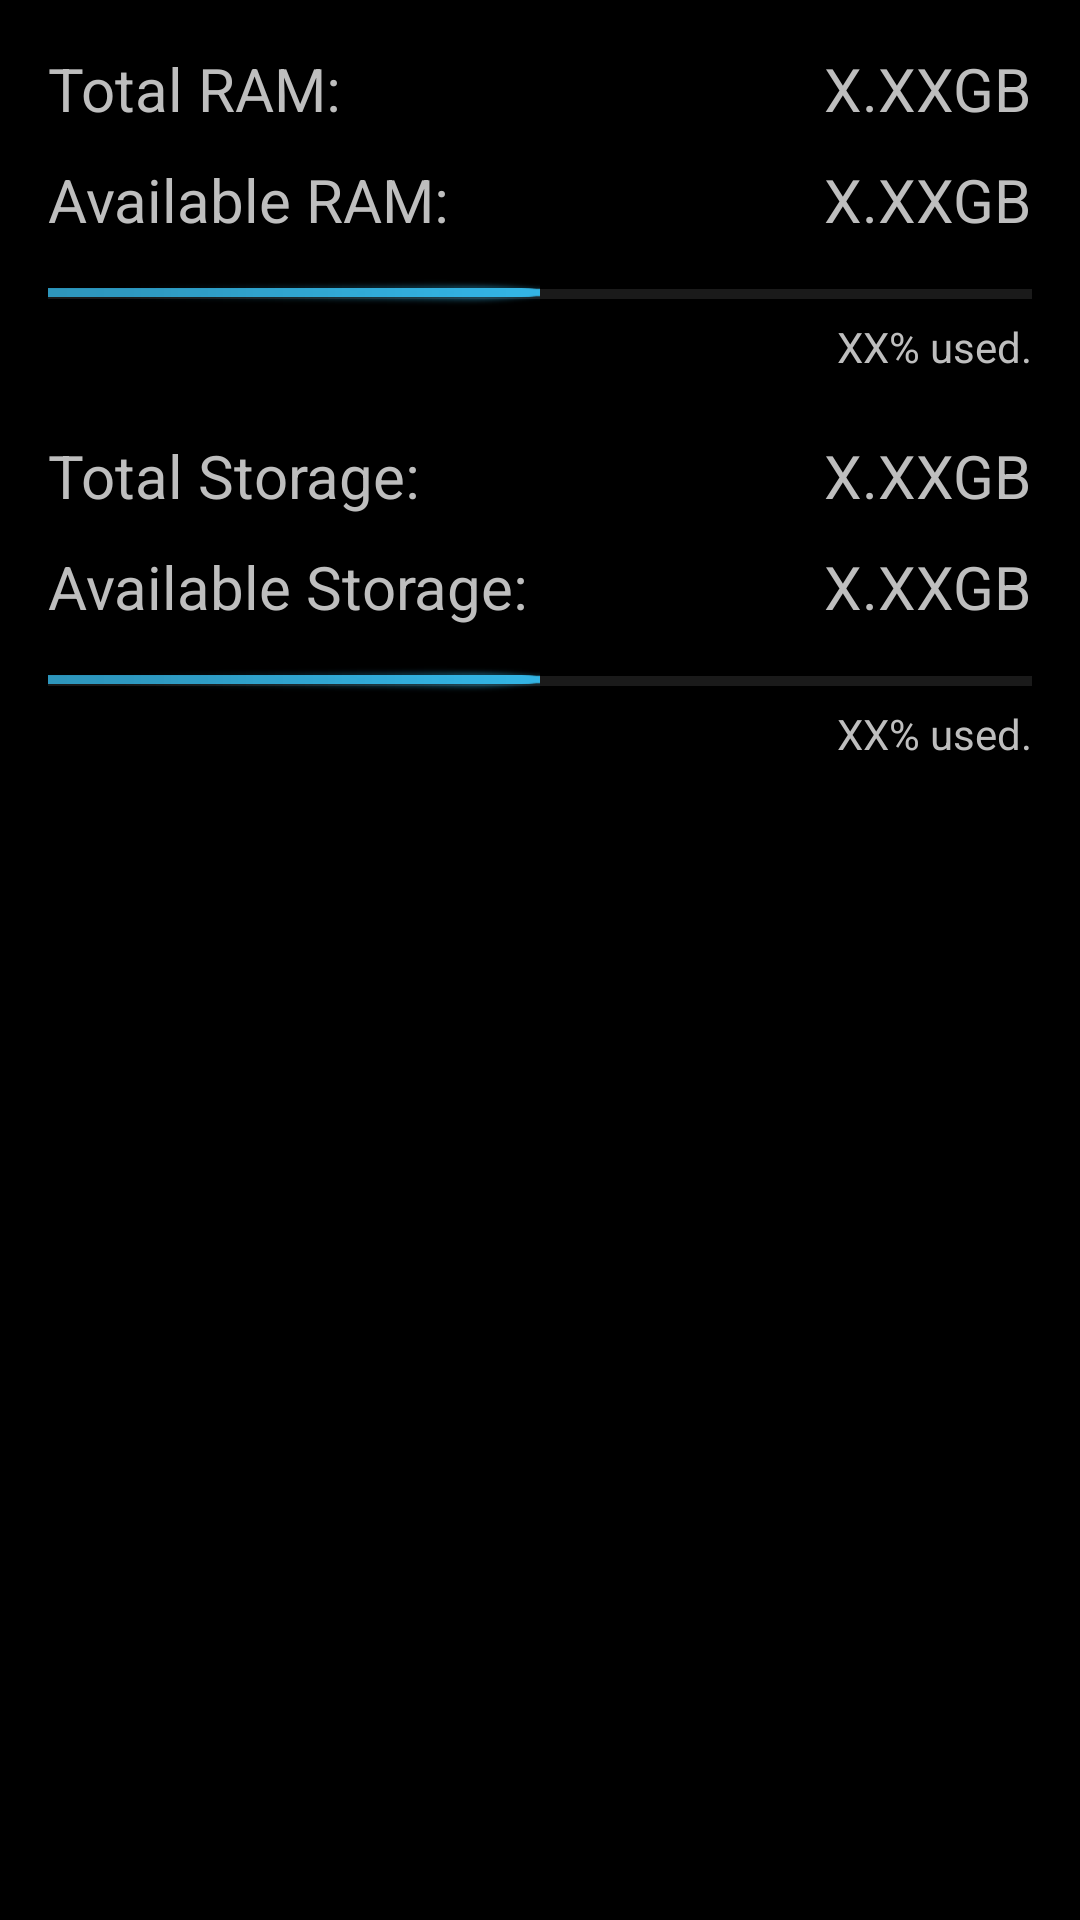

Here is an Android app screen rendered from its layout file. Give the layout XML and the strings, colors and styles it references.
<!-- AndroidManifest.xml: application theme AppTheme -->
<!-- res/layout/fragment_main.xml -->
<?xml version="1.0" encoding="utf-8"?>
<LinearLayout xmlns:android="http://schemas.android.com/apk/res/android"
    xmlns:tools="http://schemas.android.com/tools"
    android:orientation="vertical"
    android:layout_width="match_parent"
    android:layout_height="match_parent"
    android:paddingLeft="@dimen/activity_horizontal_margin"
    android:paddingRight="@dimen/activity_horizontal_margin"
    android:paddingTop="@dimen/activity_vertical_margin"
    android:paddingBottom="@dimen/activity_vertical_margin"
    tools:context=".MainActivity$PlaceholderFragment">

    
    <RelativeLayout
        android:layout_width="match_parent"
        android:layout_height="wrap_content"
        android:layout_marginBottom="@dimen/margin_bottom_text">

        <TextView
            android:id="@+id/lbl_total_ram"
            android:text="@string/total_ram"
            android:textSize="@dimen/text_size_mid"
            android:layout_width="wrap_content"
            android:layout_height="wrap_content"/>

        <TextView
            android:id="@+id/var_total_ram"
            android:textSize="@dimen/text_size_mid"
            android:layout_width="wrap_content"
            android:layout_height="wrap_content"
            android:layout_alignParentRight="true"
            android:text="@string/placeholder_ram"/>

    </RelativeLayout>

    <RelativeLayout
        android:layout_width="match_parent"
        android:layout_height="wrap_content"
        android:layout_marginBottom="@dimen/margin_bottom_text">

        <TextView
            android:id="@+id/lbl_available_ram"
            android:text="@string/available_ram"
            android:textSize="@dimen/text_size_mid"
            android:layout_width="wrap_content"
            android:layout_height="wrap_content"/>

        <TextView
            android:id="@+id/var_available_ram"
            android:textSize="@dimen/text_size_mid"
            android:layout_width="wrap_content"
            android:layout_height="wrap_content"
            android:layout_alignParentRight="true"
            android:text="@string/placeholder_ram"/>

    </RelativeLayout>

    <ProgressBar
        android:id="@+id/var_progress_ram"
        android:layout_width="match_parent"
        android:layout_height="wrap_content"
        android:indeterminate="false"
        android:max="100"
        android:progress="50"
        style="?android:progressBarStyleHorizontal"/>

    <LinearLayout
        android:layout_width="match_parent"
        android:layout_height="wrap_content"
        android:orientation="horizontal">

        <TextView
            android:id="@+id/var_ram_percentage"
            android:layout_width="match_parent"
            android:layout_height="wrap_content"
            android:text="@string/placeholder_ram_percentage"
            android:layout_weight="1"
            android:gravity="right"/>

        <TextView
            android:layout_width="wrap_content"
            android:layout_height="wrap_content"
            android:text="@string/lbl_memory_used"/>

        </LinearLayout>




    
    <Space
        android:layout_width="match_parent"
        android:layout_height="20dp" />

    <RelativeLayout
        android:layout_width="match_parent"
        android:layout_height="wrap_content"
        android:layout_marginBottom="@dimen/margin_bottom_text">

        <TextView
            android:id="@+id/lbl_total_storage"
            android:text="@string/total_storage"
            android:textSize="@dimen/text_size_mid"
            android:layout_width="wrap_content"
            android:layout_height="wrap_content"/>

        <TextView
            android:id="@+id/var_total_storage"
            android:textSize="@dimen/text_size_mid"
            android:layout_width="wrap_content"
            android:layout_height="wrap_content"
            android:layout_alignParentRight="true"
            android:text="@string/placeholder_storage"/>

    </RelativeLayout>

    <RelativeLayout
        android:layout_width="match_parent"
        android:layout_height="wrap_content"
        android:layout_marginBottom="@dimen/margin_bottom_text">

        <TextView
            android:id="@+id/lbl_available_storage"
            android:text="@string/available_storage"
            android:textSize="@dimen/text_size_mid"
            android:layout_width="wrap_content"
            android:layout_height="wrap_content" />

        <TextView
            android:id="@+id/var_available_storage"
            android:textSize="@dimen/text_size_mid"
            android:layout_width="wrap_content"
            android:layout_height="wrap_content"
            android:layout_alignParentRight="true"
            android:text="@string/placeholder_storage"/>

    </RelativeLayout>

    <ProgressBar
        android:id="@+id/var_progress_storage"
        android:layout_width="match_parent"
        android:layout_height="wrap_content"
        android:indeterminate="false"
        android:max="100"
        android:progress="50"
        style="?android:progressBarStyleHorizontal"/>

    <LinearLayout
        android:layout_width="match_parent"
        android:layout_height="wrap_content"
        android:orientation="horizontal">

        <TextView
            android:id="@+id/var_storage_percentage"
            android:layout_width="match_parent"
            android:layout_height="wrap_content"
            android:text="@string/placeholder_storage_percentage"
            android:layout_weight="1"
            android:gravity="right"/>

        <TextView
            android:layout_width="wrap_content"
            android:layout_height="wrap_content"
            android:text="@string/lbl_memory_used"/>

    </LinearLayout>




</LinearLayout>
<!-- resources referenced by this layout -->
<resources>
  <dimen name="activity_horizontal_margin">16dp</dimen>
  <dimen name="activity_vertical_margin">16dp</dimen>
  <dimen name="margin_bottom_text">10dp</dimen>
  <dimen name="text_size_mid">20sp</dimen>
  <string name="available_ram">Available RAM: </string>
  <string name="available_storage">Available Storage:</string>
  <string name="lbl_memory_used"> used.</string>
  <string name="placeholder_ram">X.XXGB</string>
  <string name="placeholder_ram_percentage">XX%</string>
  <string name="placeholder_storage">X.XXGB</string>
  <string name="placeholder_storage_percentage">XX%</string>
  <string name="total_ram">Total RAM: </string>
  <string name="total_storage">Total Storage:</string>
  <style name="AppTheme" parent="android:Theme.Holo">
          
      </style>
</resources>
